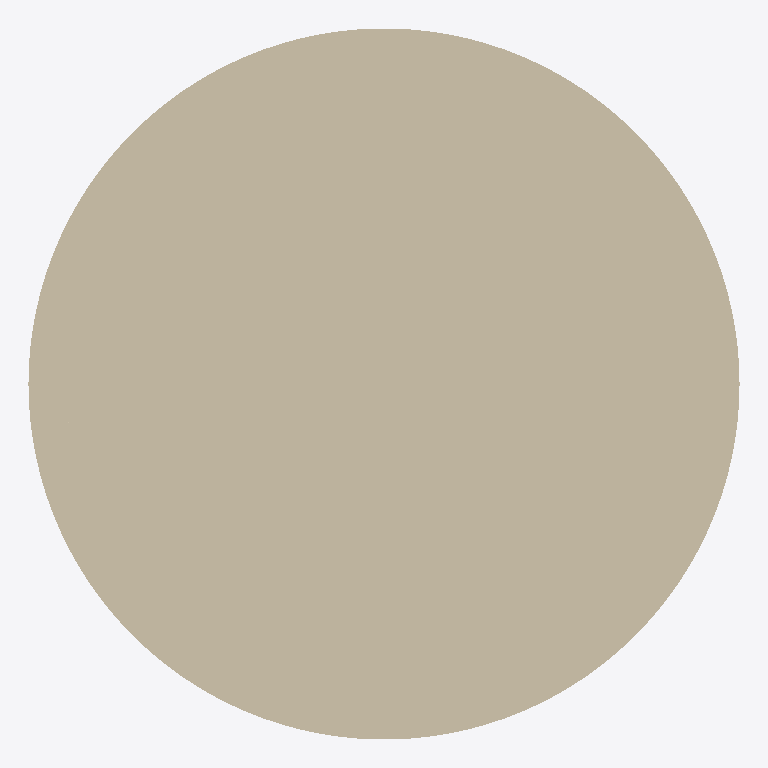
Plan cut of the same IFC building model at storey 'T.O. 基脚' (level -4.30 m, cut at -2.90 m), seen from above with north up, elements coloured by IFC class: 1 wall (beige). Cut surfaces are drawn darker.
Extent 2.8 m × 2.8 m × 12.1 m (x, y, z). Storeys (1): T.O. 基脚 at -4.30 m. Elements (1): 1 IfcWall.

HEADER;
FILE_DESCRIPTION(('ViewDefinition [CoordinationView]'),'2;1');
FILE_NAME('项目编号','2015-11-24T16:06:24',(''),(''),'The EXPRESS Data Manager Version 5.02.0100.07 : ','20140223_1515(x64) - Exporter 2015.0.2014.0223 -','');
FILE_SCHEMA(('IFC2X3'));
ENDSEC;
DATA;
#94=IFCPROJECT('3kxRJzZMnBwxqyA5mXt0ab',#41,'项目编号',$,$,'项目名称','项目状态',(#83,#91),#78);
#258=IFCSITE('3kxRJzZMnBwxqyA5mXt0ad',#41,'Default',$,'',#257,$,$,.ELEMENT.,(39,54,57,601318),(116,25,58,795166),0.0,$,$);
#104=IFCBUILDING('3kxRJzZMnBwxqyA5mXt0aa',#41,'',$,$,#32,$,'',.ELEMENT.,$,$,#100);
#121=IFCBUILDINGSTOREY('3kxRJzZMnBwxqyA5pU8_7C',#41,'T.O. 基脚',$,$,#120,$,'T.O. 基脚',.ELEMENT.,-4300.0);
#174=IFCWALL('34zwA1swH1eAHAu5xYlz1c',#41,'圆柱体:圆柱体:198382',$,'圆柱体:圆柱体:198380',#148,#170,'198382');
ENDSEC;
